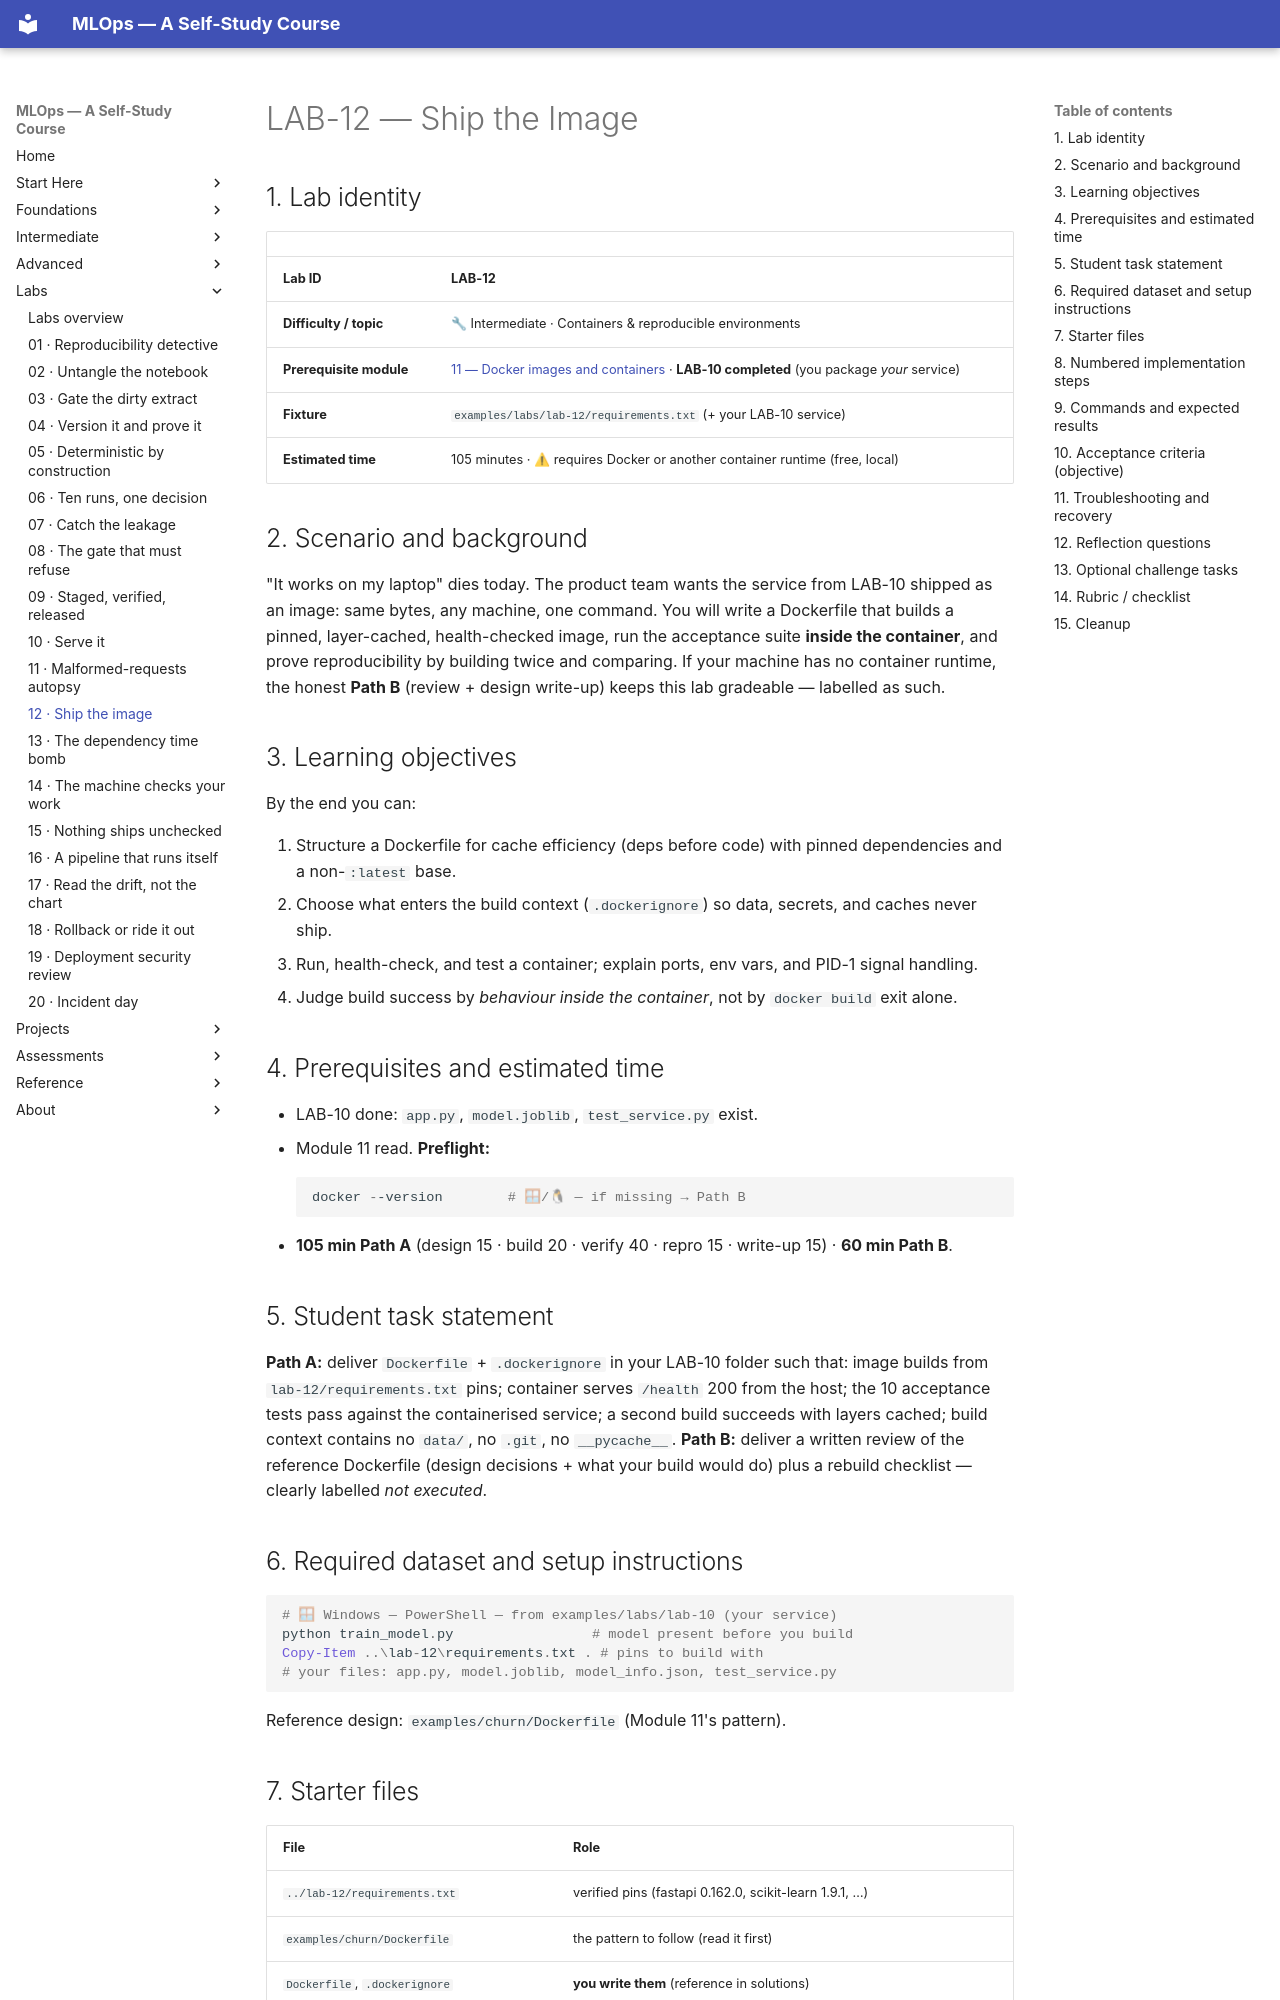

repository: nadeem-majeedch/MLOps2026 · page: labs/lab-12-ship-the-image/index.html · generator: mkdocs

# LAB-12 — Ship the Image

## 1. Lab identity

| | |
|---|---|
| **Lab ID** | **LAB-12** |
| **Difficulty / topic** | 🔧 Intermediate · Containers & reproducible environments |
| **Prerequisite module** | [11 — Docker images and containers](../modules/11-docker-containers/index.md) · **LAB-10 completed** (you package *your* service) |
| **Fixture** | `examples/labs/lab-12/requirements.txt` (+ your LAB-10 service) |
| **Estimated time** | 105 minutes · ⚠ requires Docker or another container runtime (free, local) |

## 2. Scenario and background

"It works on my laptop" dies today. The product team wants the service
from LAB-10 shipped as an image: same bytes, any machine, one command.
You will write a Dockerfile that builds a pinned, layer-cached,
health-checked image, run the acceptance suite **inside the container**,
and prove reproducibility by building twice and comparing. If your
machine has no container runtime, the honest **Path B** (review + design
write-up) keeps this lab gradeable — labelled as such.

## 3. Learning objectives

By the end you can:

1. Structure a Dockerfile for cache efficiency (deps before code) with
   pinned dependencies and a non-`:latest` base.
2. Choose what enters the build context (`.dockerignore`) so data,
   secrets, and caches never ship.
3. Run, health-check, and test a container; explain ports, env vars, and
   PID-1 signal handling.
4. Judge build success by *behaviour inside the container*, not by
   `docker build` exit alone.

## 4. Prerequisites and estimated time

- LAB-10 done: `app.py`, `model.joblib`, `test_service.py` exist.
- Module 11 read. **Preflight:**
  ```powershell
  docker --version        # 🪟/🐧 — if missing → Path B
  ```
- **105 min Path A** (design 15 · build 20 · verify 40 · repro 15 ·
  write-up 15) · **60 min Path B**.

## 5. Student task statement

**Path A:** deliver `Dockerfile` + `.dockerignore` in your LAB-10 folder
such that: image builds from `lab-12/requirements.txt` pins; container
serves `/health` 200 from the host; the 10 acceptance tests pass against
the containerised service; a second build succeeds with layers cached;
build context contains no `data/`, no `.git`, no `__pycache__`.
**Path B:** deliver a written review of the reference Dockerfile (design
decisions + what your build would do) plus a rebuild checklist — clearly
labelled *not executed*.

## 6. Required dataset and setup instructions

```powershell
# 🪟 Windows — PowerShell — from examples/labs/lab-10 (your service)
python train_model.py                 # model present before you build
Copy-Item ..\lab-12\requirements.txt . # pins to build with
# your files: app.py, model.joblib, model_info.json, test_service.py
```
Reference design: `examples/churn/Dockerfile` (Module 11's pattern).
